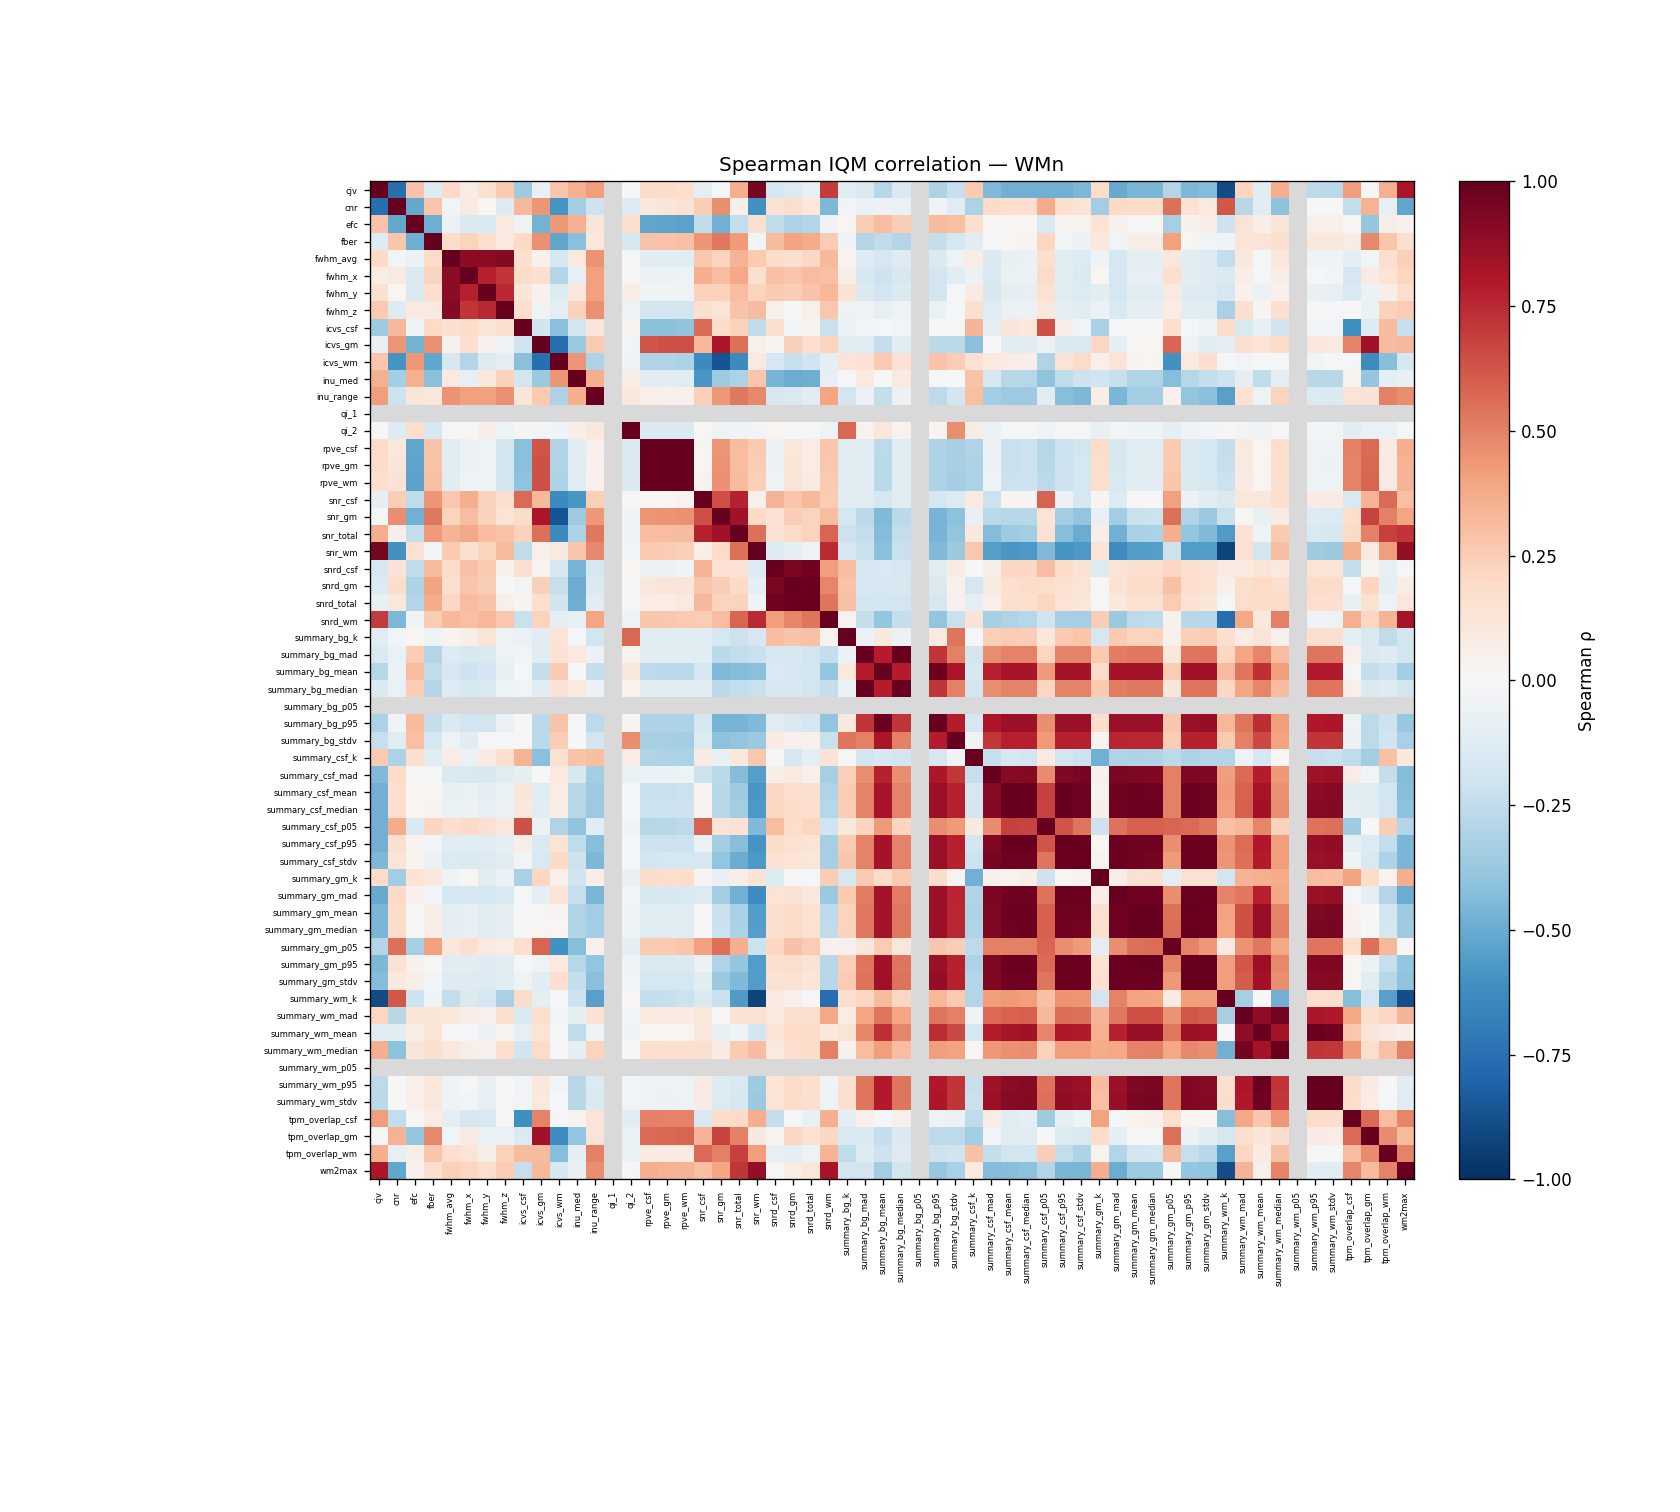

The table this chart was drawn from, first rows:
	cjv	cnr	efc	fber	fwhm_avg	fwhm_x	fwhm_y	fwhm_z	icvs_csf	icvs_gm	icvs_wm	inu_med	inu_range	qi_1	qi_2	rpve_csf	rpve_gm	rpve_wm	snr_csf	snr_gm	snr_total	snr_wm	snrd_csf
cjv	1	-0.7502	0.2839	-0.1319	0.1917	0.07078	0.1542	0.2653	-0.3568	-0.07578	0.2799	0.3526	0.4185		0.004129	0.1937	0.1833	0.1657	-0.09423	-0.01177	0.3665	0.9518	-0.1767
cnr	-0.7502	1	-0.5138	0.2768	-0.02357	0.08929	0.01573	-0.1254	0.3247	0.4385	-0.5985	-0.3433	-0.2075		-0.1251	0.1088	0.123	0.1417	0.2496	0.4673	0.05461	-0.6092	0.1437
efc	0.2839	-0.5138	1	-0.49	-0.05834	-0.1481	-0.1475	0.08858	-0.03358	-0.4698	0.4343	0.3545	0.1216		0.1785	-0.5206	-0.5249	-0.5366	-0.2513	-0.4778	-0.2487	0.1539	-0.2575
fber	-0.1319	0.2768	-0.49	1	0.1803	0.219	0.167	0.09587	0.1996	0.4542	-0.5231	-0.4172	0.105		-0.1642	0.2821	0.2831	0.2938	0.4426	0.5288	0.4239	-0.02606	0.3179
fwhm_avg	0.1917	-0.02357	-0.05834	0.1803	1	0.8959	0.8948	0.9145	0.1627	0.04454	-0.1579	0.09436	0.4502		-0.02094	-0.1122	-0.1138	-0.11	0.2673	0.2203	0.3436	0.2627	0.1855
fwhm_x	0.07078	0.08929	-0.1481	0.219	0.8959	1	0.7737	0.7114	0.18	0.1701	-0.2909	-0.07865	0.4089		0.01006	-0.05821	-0.05874	-0.0514	0.3613	0.3084	0.3758	0.1583	0.2909
fwhm_y	0.1542	0.01573	-0.1475	0.167	0.8948	0.7737	1	0.7554	0.1211	0.04206	-0.1329	0.1029	0.4096		0.0643	-0.04058	-0.03962	-0.03678	0.2299	0.2297	0.3094	0.2237	0.2624
fwhm_z	0.2653	-0.1254	0.08858	0.09587	0.9145	0.7114	0.7554	1	0.1627	-0.03544	-0.08737	0.2276	0.4605		-0.04904	-0.1858	-0.1883	-0.1869	0.1581	0.1368	0.2877	0.3155	0.03979
icvs_csf	-0.3568	0.3247	-0.03358	0.1996	0.1627	0.18	0.1211	0.1627	1	-0.1996	-0.4211	-0.1837	0.1189		0.02982	-0.4211	-0.4195	-0.4044	0.57	0.1835	0.2291	-0.2574	0.1649
icvs_gm	-0.07578	0.4385	-0.4698	0.4542	0.04454	0.1701	0.04206	-0.03544	-0.1996	1	-0.7567	-0.3728	0.2611		-0.03028	0.6317	0.6345	0.6433	0.3247	0.8128	0.5503	0.05387	0.03043
icvs_wm	0.2799	-0.5985	0.4343	-0.5231	-0.1579	-0.2909	-0.1329	-0.08737	-0.4211	-0.7567	1	0.4405	-0.3063		-0.0389	-0.297	-0.3004	-0.3163	-0.6354	-0.8607	-0.6366	0.08966	-0.1675
inu_med	0.3526	-0.3433	0.3545	-0.4172	0.09436	-0.07865	0.1029	0.2276	-0.1837	-0.3728	0.4405	1	0.3633		0.06331	-0.104	-0.1055	-0.1228	-0.5827	-0.3566	-0.3177	0.2793	-0.4678
inu_range	0.4185	-0.2075	0.1216	0.105	0.4502	0.4089	0.4096	0.4605	0.1189	0.2611	-0.3063	0.3633	1		0.1053	0.05335	0.0457	0.04432	0.2386	0.4297	0.5307	0.4828	-0.1712
qi_1																							
qi_2	0.004129	-0.1251	0.1785	-0.1642	-0.02094	0.01006	0.0643	-0.04904	0.02982	-0.03028	-0.0389	0.06331	0.1053		1	-0.1434	-0.1433	-0.1438	0.01202	-0.0314	-0.0373	-0.02536	0.0199
rpve_csf	0.1937	0.1088	-0.5206	0.2821	-0.1122	-0.05821	-0.04058	-0.1858	-0.4211	0.6317	-0.297	-0.104	0.05335		-0.1434	1	0.9994	0.9982	0.01781	0.4444	0.309	0.2633	-0.05916
rpve_gm	0.1833	0.123	-0.5249	0.2831	-0.1138	-0.05874	-0.03962	-0.1883	-0.4195	0.6345	-0.3004	-0.1055	0.0457		-0.1433	0.9994	1	0.9991	0.01728	0.4477	0.3052	0.2531	-0.05722
rpve_wm	0.1657	0.1417	-0.5366	0.2938	-0.11	-0.0514	-0.03678	-0.1869	-0.4044	0.6433	-0.3163	-0.1228	0.04432		-0.1438	0.9982	0.9991	1	0.03461	0.4606	0.3136	0.2382	-0.04626
snr_csf	-0.09423	0.2496	-0.2513	0.4426	0.2673	0.3613	0.2299	0.1581	0.57	0.3247	-0.6354	-0.5827	0.2386		0.01202	0.01781	0.01728	0.03461	1	0.6459	0.7677	0.05052	0.3405
snr_gm	-0.01177	0.4673	-0.4778	0.5288	0.2203	0.3084	0.2297	0.1368	0.1835	0.8128	-0.8607	-0.3566	0.4297		-0.0314	0.4444	0.4477	0.4606	0.6459	1	0.8415	0.1981	0.1452
snr_total	0.3665	0.05461	-0.2487	0.4239	0.3436	0.3758	0.3094	0.2877	0.2291	0.5503	-0.6366	-0.3177	0.5307		-0.0373	0.309	0.3052	0.3136	0.7677	0.8415	1	0.5508	0.1453
snr_wm	0.9518	-0.6092	0.1539	-0.02606	0.2627	0.1583	0.2237	0.3155	-0.2574	0.05387	0.08966	0.2793	0.4828		-0.02536	0.2633	0.2531	0.2382	0.05052	0.1981	0.5508	1	-0.1392
snrd_csf	-0.1767	0.1437	-0.2575	0.3179	0.1855	0.2909	0.2624	0.03979	0.1649	0.03043	-0.1675	-0.4678	-0.1712		0.0199	-0.05916	-0.05722	-0.04626	0.3405	0.1452	0.1453	-0.1392	1
snrd_gm	-0.1346	0.1737	-0.3085	0.3984	0.1611	0.2765	0.2491	0.003852	-0.02559	0.241	-0.2315	-0.4996	-0.1436		-0.02117	0.1166	0.1186	0.129	0.2806	0.2454	0.1877	-0.09596	0.9424
snrd_total	-0.07412	0.1044	-0.2892	0.3696	0.2034	0.3109	0.283	0.0492	0.02636	0.1692	-0.2028	-0.4847	-0.114		-0.009403	0.07539	0.07627	0.08611	0.3218	0.2238	0.2204	-0.03338	0.9679
snrd_wm	0.7019	-0.4504	-0.03162	0.2508	0.3212	0.3029	0.3284	0.2727	-0.2199	0.2244	-0.09186	-0.07975	0.3984		-0.04734	0.2804	0.2699	0.2648	0.2542	0.3082	0.584	0.7479	0.4155
summary_bg_k	-0.1029	-0.02478	0.02114	-0.04111	0.03044	0.06131	0.1348	-0.05394	-0.06744	-0.1168	0.1376	-0.02313	-0.183		0.5703	-0.1221	-0.1173	-0.1224	-0.102	-0.1754	-0.2181	-0.1705	0.3098
summary_bg_mad	-0.1484	-0.06872	0.2482	-0.2929	-0.1277	-0.1587	-0.1447	-0.0482	-0.02508	-0.1022	0.1427	0.09743	-0.05944		0.03372	-0.1028	-0.1082	-0.1105	-0.1166	-0.2715	-0.249	-0.223	-0.1659
summary_bg_mean	-0.2842	-0.05942	0.3059	-0.2559	-0.1661	-0.2097	-0.1892	-0.08387	-0.01366	-0.2422	0.2625	0.0009303	-0.2412		0.1125	-0.2634	-0.266	-0.2678	-0.1686	-0.4448	-0.4366	-0.4142	-0.1523
summary_bg_median	-0.1484	-0.06872	0.2482	-0.2929	-0.1277	-0.1587	-0.1447	-0.0482	-0.02508	-0.1022	0.1427	0.09743	-0.05944		0.03372	-0.1028	-0.1082	-0.1105	-0.1166	-0.2715	-0.249	-0.223	-0.1659
summary_bg_p05																							
summary_bg_p95	-0.3138	-0.03603	0.3131	-0.2416	-0.1476	-0.1909	-0.1825	-0.06579	0.001292	-0.2697	0.2867	-0.01089	-0.2637		0.02789	-0.3074	-0.3088	-0.3093	-0.176	-0.4629	-0.4611	-0.4438	-0.1249
summary_bg_stdv	-0.2342	-0.1234	0.2984	-0.1757	-0.04967	-0.1038	-0.01565	-0.008996	0.01369	-0.267	0.246	0.007635	-0.1805		0.4671	-0.3344	-0.3348	-0.3366	-0.1345	-0.4124	-0.3973	-0.3716	0.08337
summary_csf_k	0.2637	-0.3135	0.1591	-0.1081	0.07801	-0.05535	0.07984	0.1604	0.3375	-0.4155	0.1504	0.288	0.2982		0.07238	-0.3013	-0.3086	-0.3151	0.08178	-0.07512	0.1078	0.2723	0.00173
summary_csf_mad	-0.4441	0.1917	0.01247	-0.009057	-0.1448	-0.1486	-0.1565	-0.1231	-0.08949	-0.0003767	0.1006	-0.1589	-0.3433		-0.07003	-0.05952	-0.05676	-0.05362	-0.2121	-0.2714	-0.4374	-0.5529	0.05868
summary_csf_mean	-0.4832	0.1707	0.02128	0.01658	-0.07716	-0.06868	-0.09047	-0.06937	0.1224	-0.1183	0.07055	-0.2768	-0.3656		-0.009488	-0.225	-0.2232	-0.2175	0.02587	-0.2834	-0.3552	-0.5797	0.2054
summary_csf_median	-0.4778	0.167	0.0164	0.02569	-0.06846	-0.06227	-0.08151	-0.06059	0.1049	-0.1027	0.06684	-0.2822	-0.3607		-0.01639	-0.2154	-0.2137	-0.208	0.02441	-0.2758	-0.3489	-0.5734	0.207
summary_csf_p05	-0.482	0.3747	-0.1502	0.2147	0.1646	0.1937	0.1486	0.1035	0.6367	-0.06114	-0.2997	-0.4048	-0.1057		-0.03462	-0.2846	-0.2811	-0.2648	0.5916	0.1344	0.1446	-0.443	0.3111
summary_csf_p95	-0.484	0.1618	0.0284	-0.02416	-0.1127	-0.1102	-0.1195	-0.09782	0.06752	-0.1456	0.1275	-0.2536	-0.4257		-0.02054	-0.2169	-0.2144	-0.2102	-0.05935	-0.3405	-0.4278	-0.5916	0.1826
summary_csf_stdv	-0.4523	0.1287	0.03716	-0.05862	-0.1347	-0.1449	-0.1359	-0.1113	-0.03028	-0.1489	0.1908	-0.2058	-0.4518		-0.02174	-0.1805	-0.1782	-0.1761	-0.169	-0.3913	-0.4935	-0.5722	0.1474
summary_gm_k	0.1827	-0.3488	0.1346	0.1054	-0.04612	0.01823	-0.1143	-0.05648	-0.3274	0.2034	0.0515	-0.197	0.06286		-0.07075	0.1861	0.1767	0.1752	0.02905	-0.07381	0.05658	0.1394	-0.1367
summary_gm_mad	-0.505	0.2022	0.03939	-0.02666	-0.172	-0.1664	-0.1704	-0.1528	-0.02249	-0.09139	0.1379	-0.2306	-0.4591		-0.0301	-0.1638	-0.16	-0.1554	-0.1347	-0.3478	-0.4803	-0.6263	0.1364
summary_gm_mean	-0.4592	0.1835	0.008646	0.06087	-0.1002	-0.08496	-0.1143	-0.09206	0.006997	0.01276	0.02913	-0.3035	-0.3491		-0.0403	-0.1222	-0.1205	-0.1147	-0.003629	-0.2254	-0.3279	-0.5577	0.1599
summary_gm_median	-0.4558	0.182	0.01028	0.06467	-0.1002	-0.08533	-0.1133	-0.09144	0.004982	0.02146	0.0227	-0.3042	-0.3394		-0.04194	-0.1215	-0.12	-0.1142	0.00173	-0.217	-0.3192	-0.5534	0.1619
summary_gm_p05	-0.2908	0.5498	-0.3334	0.4096	0.1118	0.1683	0.08895	0.07727	0.1698	0.5842	-0.6075	-0.4286	0.03951		-0.0952	0.2583	0.2649	0.2799	0.414	0.5546	0.3656	-0.2134	0.204
summary_gm_p95	-0.4515	0.1473	0.04	0.01911	-0.1167	-0.1076	-0.1287	-0.1031	-0.01468	-0.0473	0.09555	-0.2826	-0.3968		-0.03833	-0.1475	-0.1458	-0.1414	-0.05583	-0.2971	-0.3877	-0.5624	0.161
summary_gm_stdv	-0.4319	0.1013	0.06832	-0.02786	-0.1263	-0.1287	-0.1384	-0.1063	-0.04801	-0.1043	0.1643	-0.2419	-0.4159		-0.0281	-0.1733	-0.172	-0.1691	-0.1124	-0.3674	-0.4448	-0.5568	0.1428
summary_wm_k	-0.8946	0.6204	-0.2108	-0.04403	-0.2445	-0.1466	-0.1656	-0.3266	0.1835	-0.09172	-0.01831	-0.2067	-0.5445		0.02304	-0.2388	-0.2279	-0.2152	-0.1437	-0.2189	-0.569	-0.9241	0.08706
summary_wm_mad	0.2174	-0.2745	0.1323	0.1173	0.104	0.06423	0.04657	0.1576	-0.1509	0.1666	-0.02358	-0.08676	0.146		-0.02386	0.09726	0.08945	0.08507	0.1167	0.01393	0.1421	0.1492	0.09977
summary_wm_mean	-0.1079	-0.1144	0.07001	0.1321	-0.01286	-0.01023	-0.05639	0.02551	-0.08546	0.1402	-0.01907	-0.2515	-0.04693		-0.03604	0.02222	0.0168	0.01804	0.113	-0.07585	-0.04383	-0.1944	0.1315
summary_wm_median	0.3612	-0.4068	0.123	0.1575	0.1049	0.06521	0.0403	0.1658	-0.2	0.1896	-0.01676	-0.09427	0.2242		-0.01155	0.1732	0.1628	0.1569	0.1628	0.07843	0.2615	0.3061	0.09391
summary_wm_p05																							
summary_wm_p95	-0.2607	-0.002145	0.05125	0.1084	-0.03331	-0.02031	-0.07699	-0.003237	-0.02811	0.1086	-0.02493	-0.2793	-0.1348		-0.02877	-0.04743	-0.05111	-0.04795	0.08593	-0.1294	-0.1489	-0.3549	0.1362
summary_wm_stdv	-0.273	0.005828	0.05206	0.1035	-0.0392	-0.02541	-0.07999	-0.01159	-0.02678	0.09997	-0.01869	-0.2791	-0.1442		-0.02942	-0.05181	-0.0552	-0.0519	0.08243	-0.1377	-0.1608	-0.3681	0.1341
tpm_overlap_csf	0.4183	-0.2429	0.009815	0.0709	-0.09348	-0.1646	-0.1488	-0.002453	-0.6105	0.4933	-0.0139	0.03381	0.1313		-0.1165	0.5035	0.4993	0.4924	-0.149	0.1757	0.191	0.3644	-0.2373
tpm_overlap_gm	-0.0001768	0.3477	-0.385	0.4777	-0.02485	0.08101	-0.05823	-0.06415	-0.1347	0.8421	-0.6322	-0.386	0.1264		-0.06465	0.5681	0.5748	0.5857	0.3433	0.6775	0.5023	0.08595	0.03083
tpm_overlap_wm	0.3518	-0.08262	0.05815	0.2761	0.1669	0.1378	0.05906	0.234	0.3143	0.3126	-0.4294	-0.09792	0.5054		-0.06502	0.08506	0.08275	0.09031	0.5647	0.5072	0.6835	0.4153	-0.07987
wm2max	0.8171	-0.516	0.04319	0.1604	0.2386	0.2139	0.1782	0.2567	-0.2299	0.3245	-0.1633	-0.07247	0.464		-0.01788	0.3634	0.3511	0.3423	0.3032	0.397	0.7136	0.8771	-0.02105
